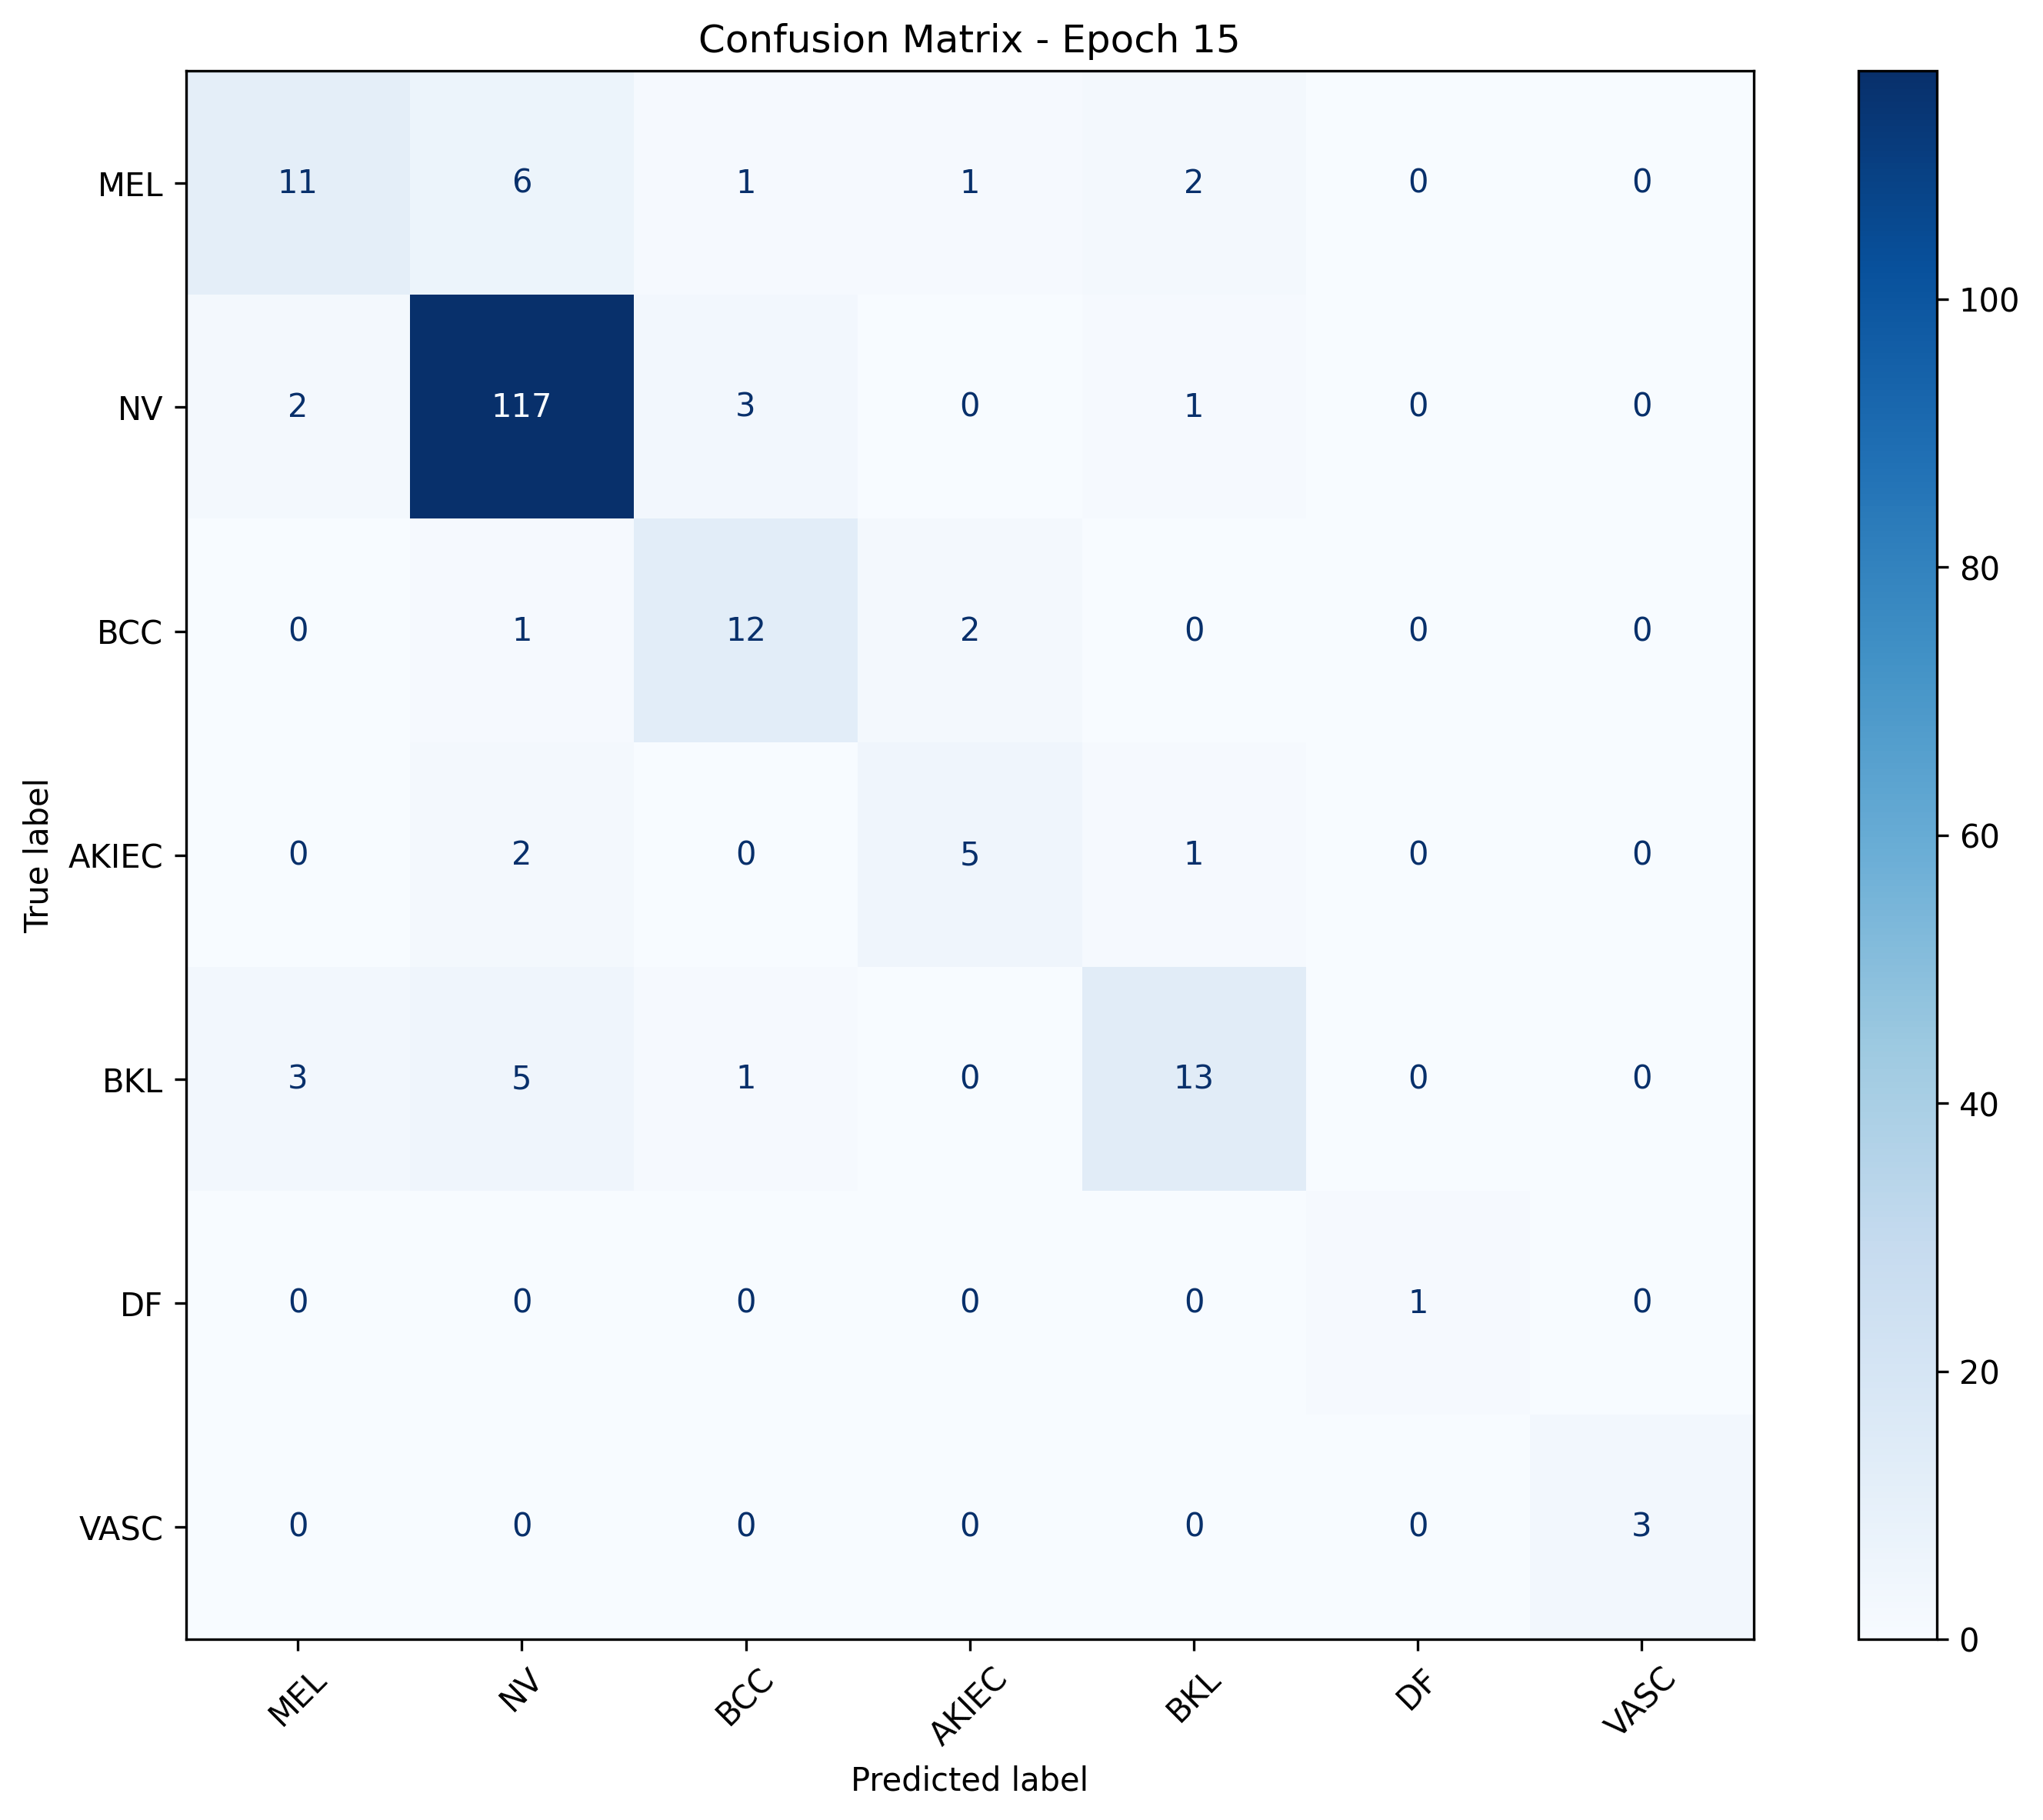

Data behind this chart, as committed beside it:
, MEL, NV, BCC, AKIEC, BKL, DF, VASC
MEL, 11, 6, 1, 1, 2, 0, 0
NV, 2, 117, 3, 0, 1, 0, 0
BCC, 0, 1, 12, 2, 0, 0, 0
AKIEC, 0, 2, 0, 5, 1, 0, 0
BKL, 3, 5, 1, 0, 13, 0, 0
DF, 0, 0, 0, 0, 0, 1, 0
VASC, 0, 0, 0, 0, 0, 0, 3
